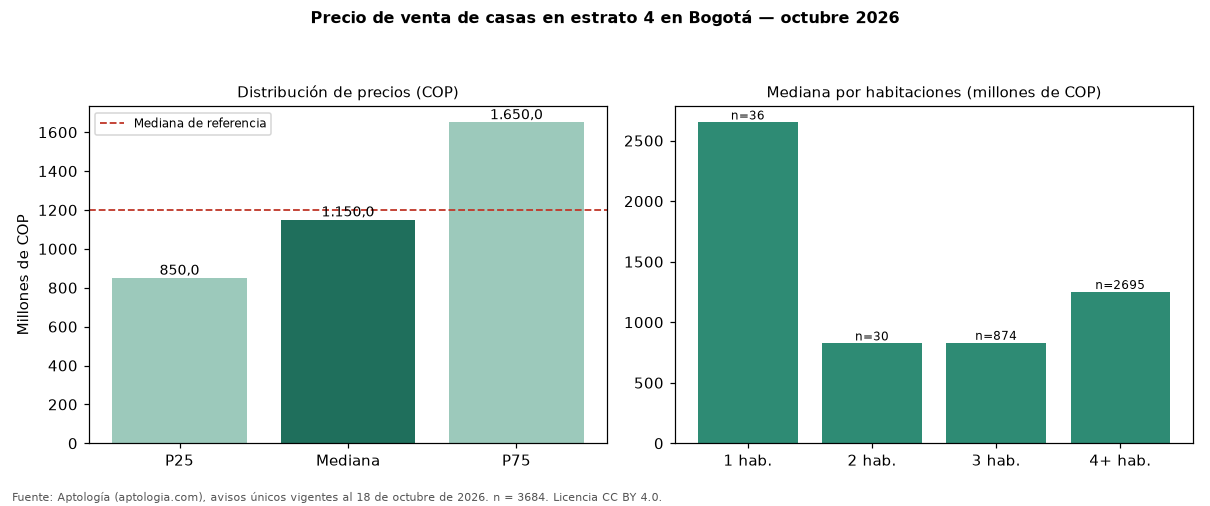

Source data for this figure (header and first rows):
seccion, metrica, valor_cop, n
precio, p25, 850000000, 3684
precio, mediana, 1150000000, 3684
precio, p75, 1650000000, 3684
cop_por_m2, p25, 4060226, 3684
cop_por_m2, mediana, 4949747, 3684
cop_por_m2, p75, 5991388, 3684
area, area_mediana_m2, 245.0, 3684
habitaciones, 1, 2650000000, 36
habitaciones, 2, 825000000, 30
habitaciones, 3, 830000000, 874
habitaciones, 4+, 1250000000, 2695
administracion, mediana, 440000, 1114
estrato, moda, 4, 
parqueadero, porcentaje_con_parqueadero, 89.8, 3684
referencia, mediana_referencia, 1200000000, 18669
referencia, mediana_cop_por_m2_referencia, 4724583, 18669
